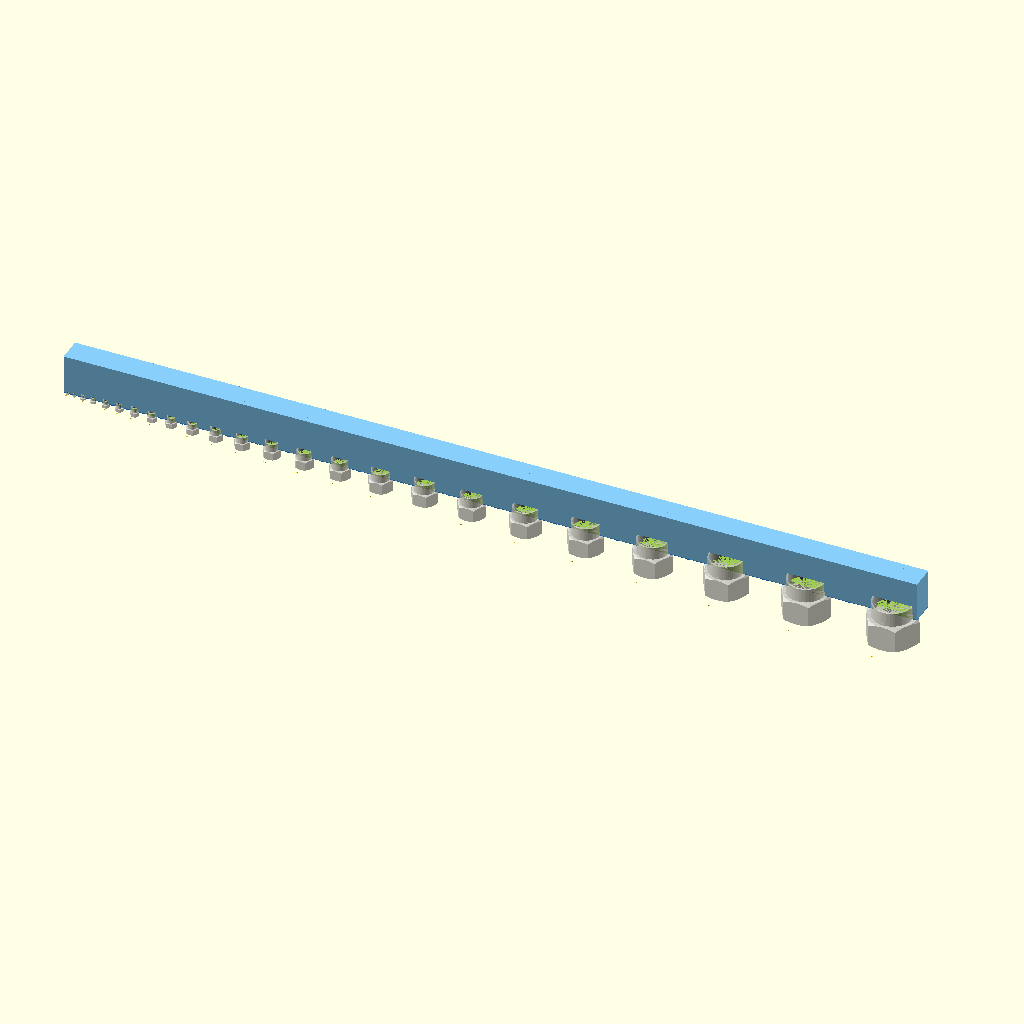
Cell 1: rendered with the file's own defaults.
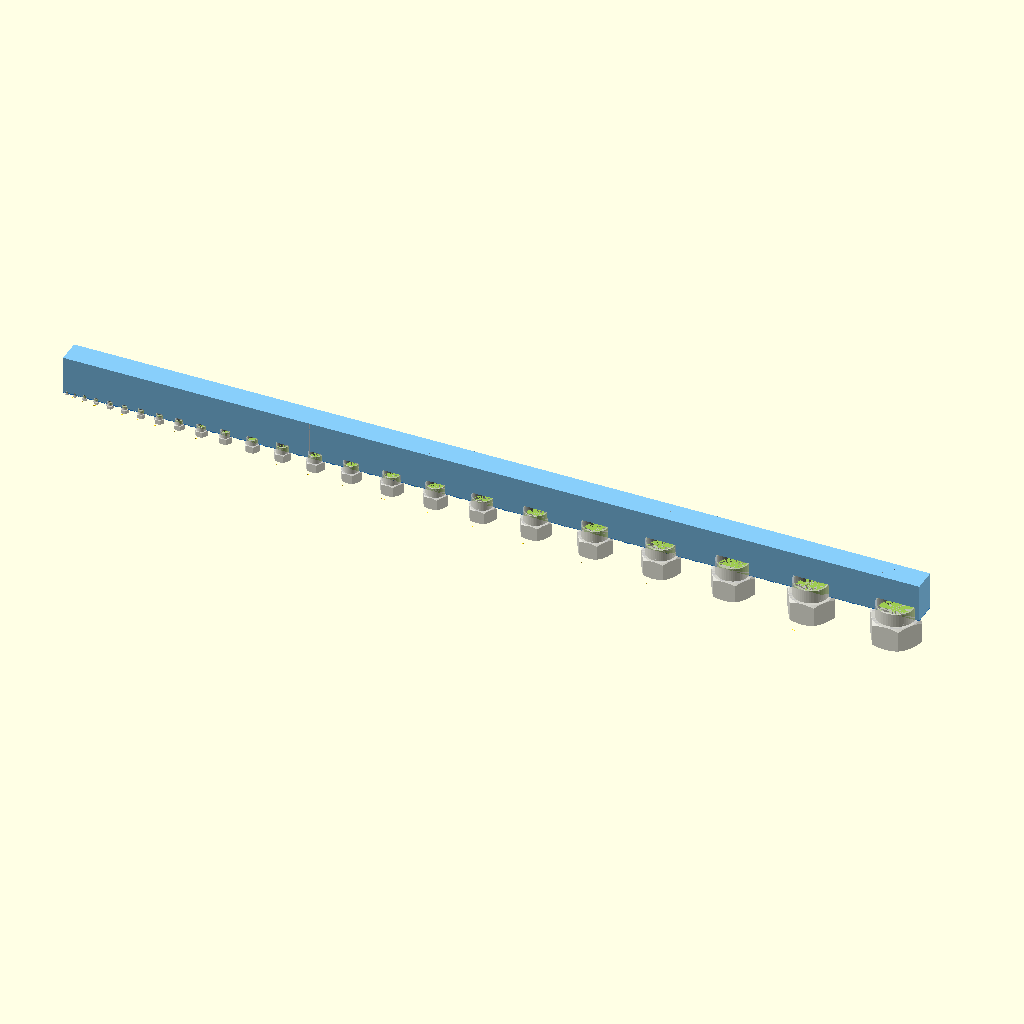
Cell 2: SCREW_DISTANCE = 14 (everything else at default).
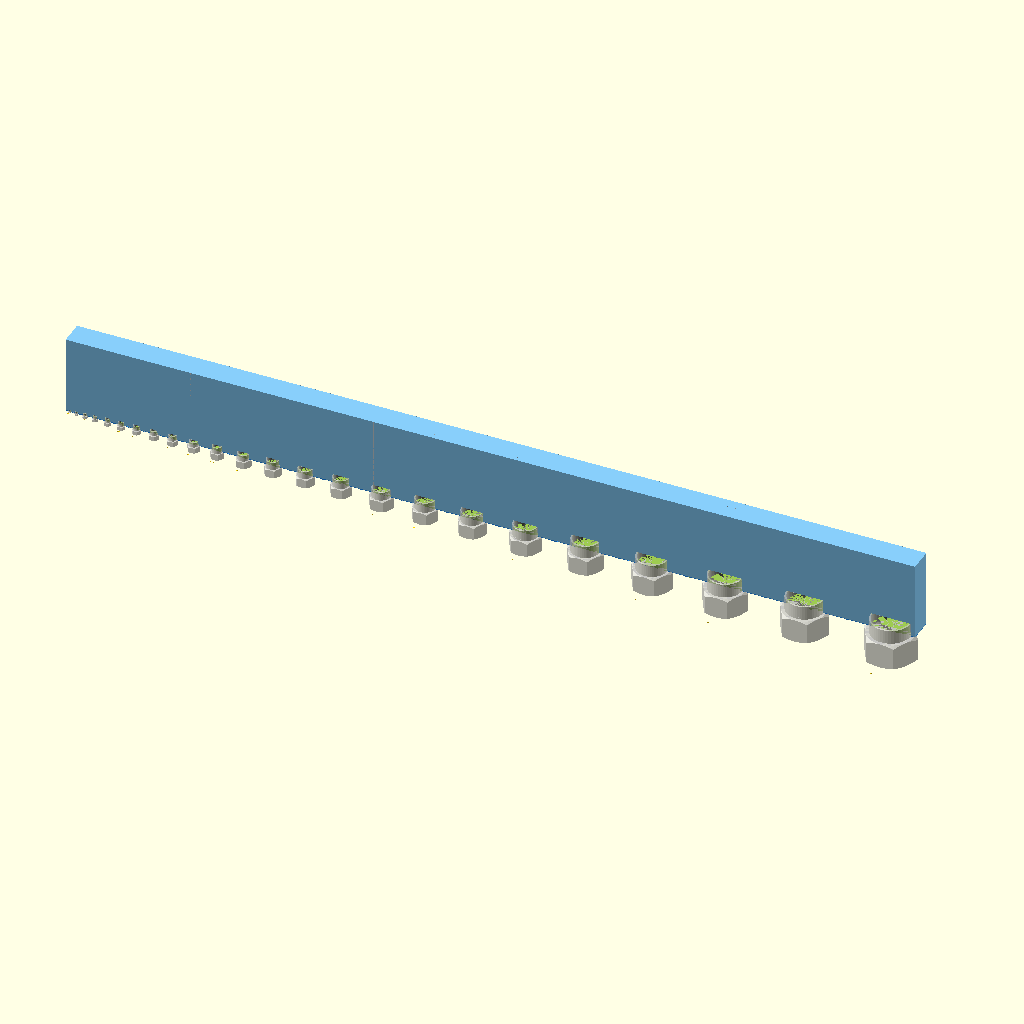
Cell 3: the same model with WALL2_H = 320.
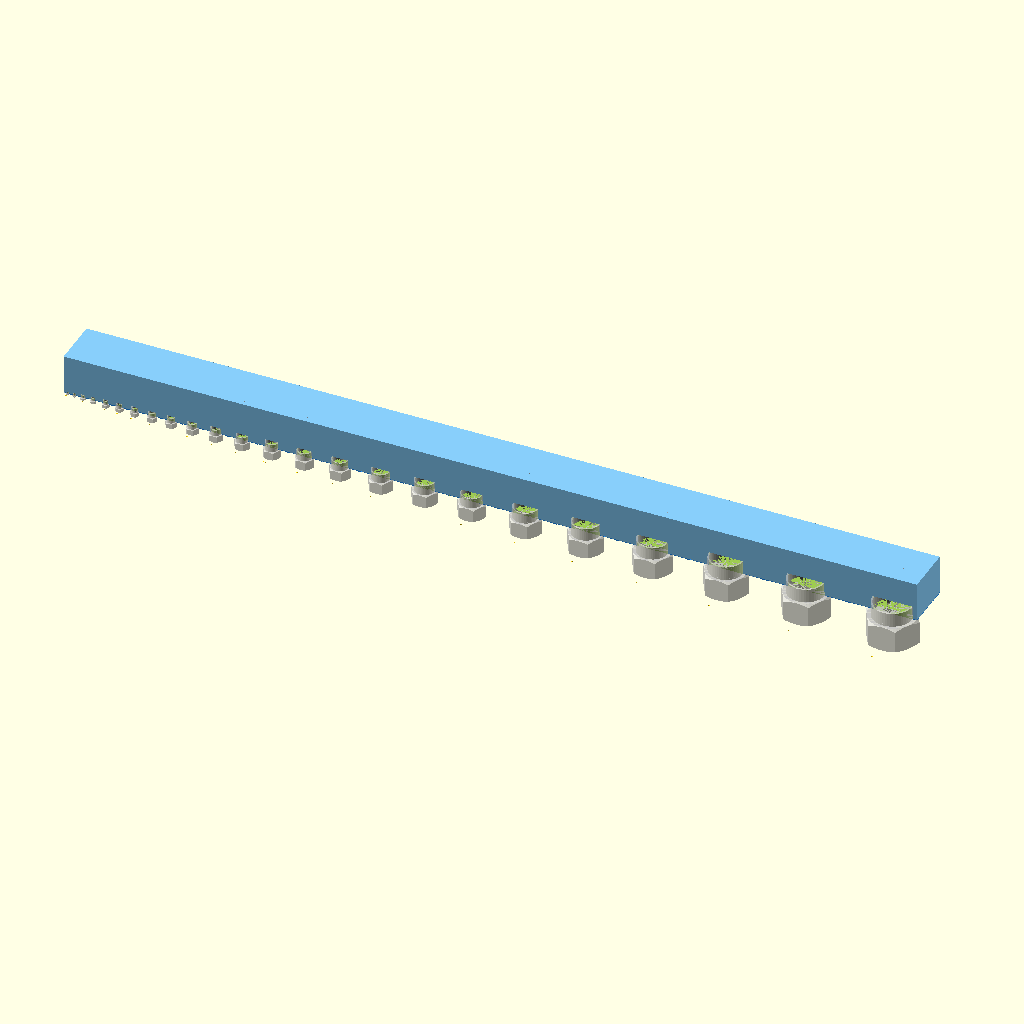
Cell 4: the same model with WALL_P = 200.
All cells are drawn from the same view direction (rotation 55°, 0°, 25°, orthographic, colour scheme Cornfield), but the view is re-fitted for each cell, so position and scale can differ between cells as well as the parameter.
OpenSCAD source file test/screws/test-bspp-screw-wall.scad:
/*
 * Copyright (c) 2019, Gilles Bouissac
 * All rights reserved.
 * 
 * Redistribution and use in source and binary forms, with or without modification, are permitted provided that the following conditions are met:
 *   * Redistributions of source code must retain the above copyright notice, this list of conditions and the following disclaimer.
 *   * Redistributions in binary form must reproduce the above copyright notice, this list of conditions and the following disclaimer in the documentation and/or other materials provided with the distribution.
 * 
 * Description: BSPP (British Standard Pipe) screw modelisation
 * Author:      Gilles Bouissac
 */
use <agentscad/extensions.scad>
use <agentscad/lib-screw.scad>
use <agentscad/bspp-screw.scad>

// ----------------------------------------
//
//                  Showcase
//
// ----------------------------------------

SCREWS_HDP = [ for ( idx=[0:bsppGetDataLength()-1] ) screwGetHeadDP ( bsppData( idx ) ) ];
ALL_SCREW  = [for ( idx=[0:bsppGetDataLength()-1] ) bsppData( idx ) ];
SCREW_DISTANCE=7;

WALL1_H=4;
WALL2_H=160;
WALL_W=100+columnSum( SCREWS_HDP, end=bsppGetDataLength()-1 )+(bsppGetDataLength()-1)*SCREW_DISTANCE;
WALL_P=100;

module showcaseScrewPassage ( t, tlp ) {
    translate( [ t[0]*SCREW_DISTANCE + columnSum( SCREWS_HDP, end=t[0] )-WALL_W/2,0,0] ) {
        bsppBoltPassage ( bsppClone(t, tlp=tlp) );
    }
}
module showcaseScrew ( t ) {
    translate( [ t[0]*SCREW_DISTANCE + columnSum( SCREWS_HDP, end=t[0] )-WALL_W/2,0,0] ) {
        color( "silver", 0.7 ) {
            difference() {
                bsppBoltHexagonal ( t );
                cylinder(r=bsppGetPipeD(t)/2, h=1000, center=true);
            }
        }
        color( "gold" )
            translate( [0,-t[8]/2-1.5,-t[9]/2] )
            rotate ( [90,0,0] )
            linear_extrude(1)
            text( t[1], halign="center", valign="center", size=2, $fn=100 );
    }
}

module showcaseWalls( wh1, wh2, ww=WALL_W, wp=WALL_P ) {
    translate ( [0,wp/2,0] )  {
        color( "LightSkyBlue" )
        translate ( [0,0,+(wh2+wh1)/2] )
            cube( [ww,wp,wh2], center=true );
        color( "DodgerBlue" )
        translate ( [0,0,0] )
            cube( [ww,wp,wh1], center=true );
    }
}

module showcaseBigWall() {
    HLP = WALL1_H+10;
    difference() {
        showcaseWalls (WALL1_H,WALL2_H,WALL_W);
        for ( screw=ALL_SCREW ) {
            showcaseScrewPassage( screw, 2+screwGetThreadL(screw)*0.3 );
        }
    }
    for ( screw=ALL_SCREW ) {
        showcaseScrew( screw );
    }
}

dumpScrewsData(ALL_SCREW);
showcaseBigWall ($fn=50);
Customizer parameters (derived from the source; name, type, default, range or options):
SCREW_DISTANCE: number, default 7
WALL1_H: number, default 4
WALL2_H: number, default 160
WALL_P: number, default 100
